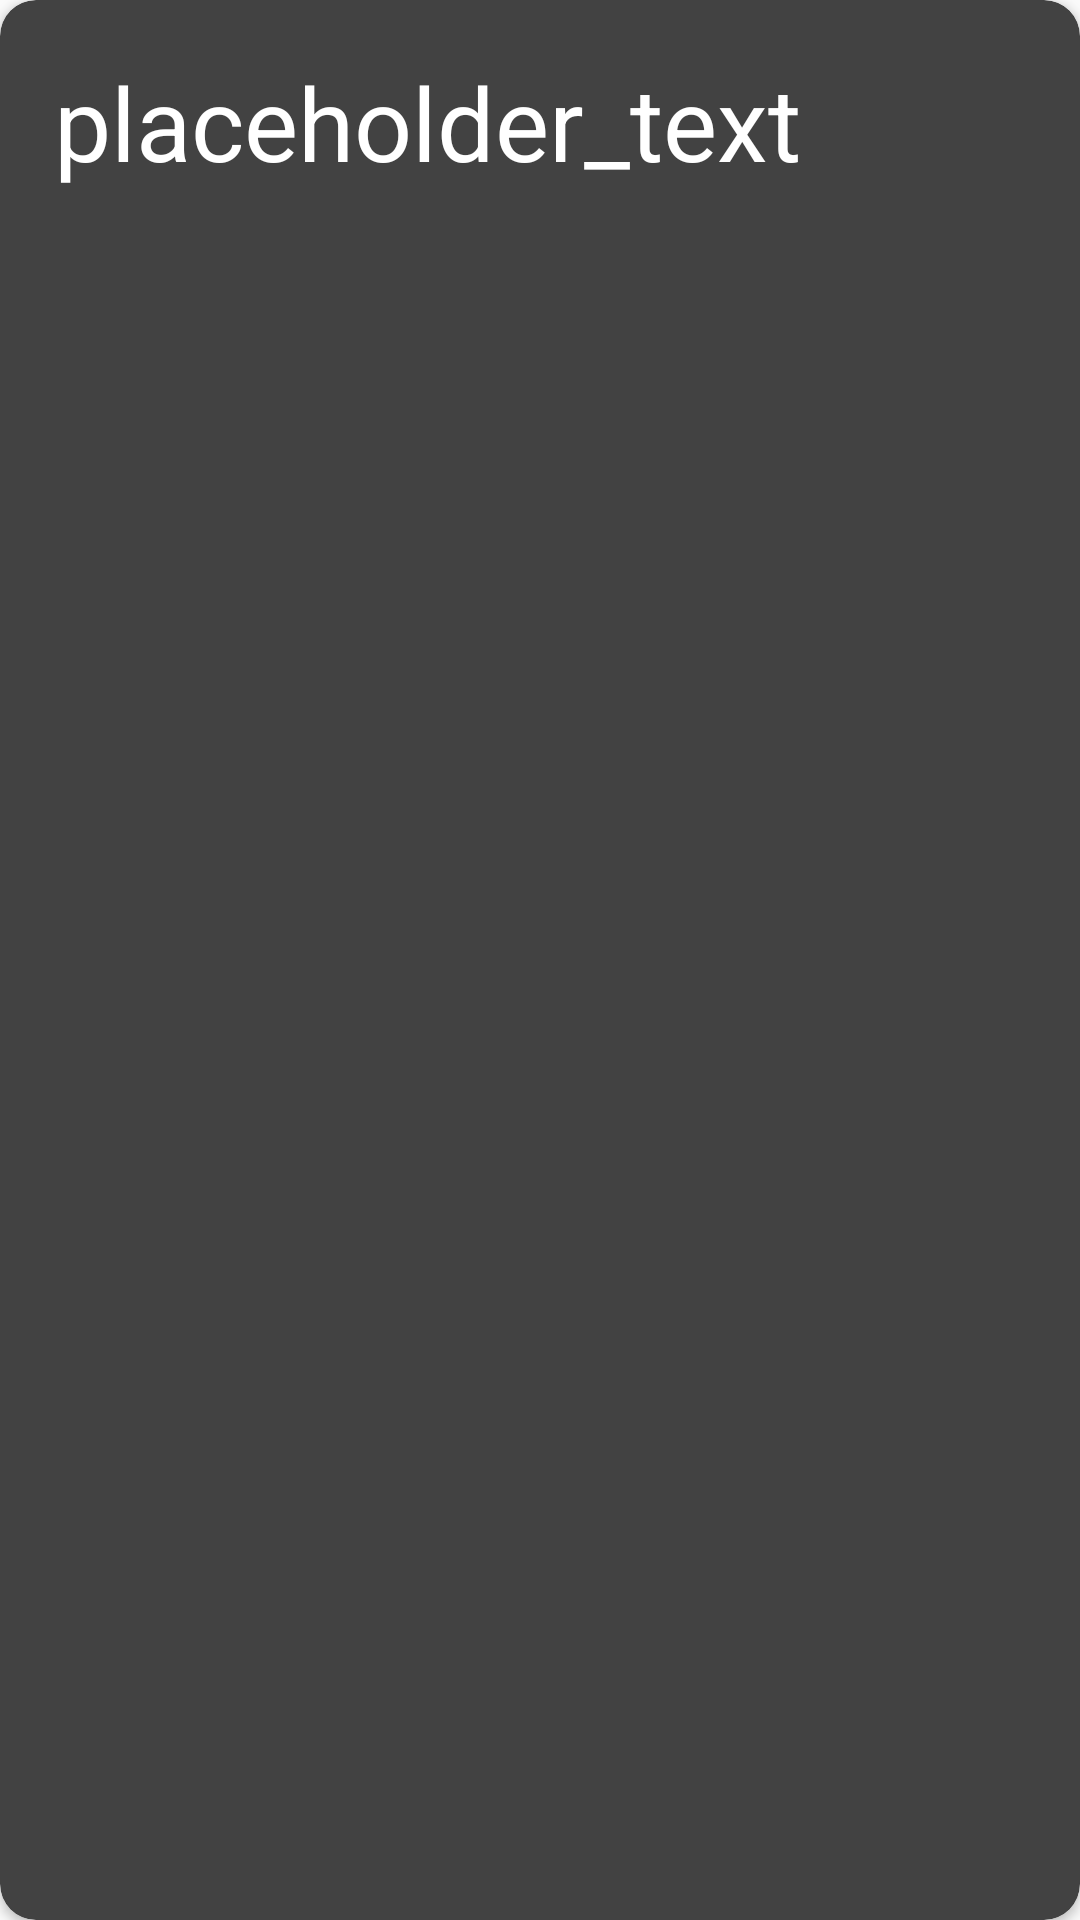

Write the Android layout XML for this screen, with the resource values it uses.
<!-- AndroidManifest.xml: application theme AppTheme -->
<!-- res/layout/project_item.xml -->
<?xml version="1.0" encoding="utf-8"?>
<androidx.cardview.widget.CardView xmlns:android="http://schemas.android.com/apk/res/android"
    xmlns:app="http://schemas.android.com/apk/res-auto"
    android:layout_width="match_parent"
    android:layout_height="wrap_content"
    app:cardBackgroundColor="@color/cardview_dark_background"
    app:cardCornerRadius="12dp"
    app:cardElevation="2dp"
    app:contentPadding="2dp">

    <LinearLayout
        android:id="@+id/card_Layout"
        android:layout_width="match_parent"
        android:layout_height="match_parent"
        android:orientation="vertical">

        <TextView
            android:id="@+id/name_textView"
            android:layout_width="match_parent"
            android:layout_height="wrap_content"
            android:layout_margin="16dp"
            android:text="placeholder_text"
            android:textAppearance="@style/TextAppearance.AppCompat.Display1"
            android:textColor="@color/white" />
    </LinearLayout>
</androidx.cardview.widget.CardView>
<!-- resources referenced by this layout -->
<resources>
  <color name="white">#ffffff</color>
  <style name="AppTheme" parent="Theme.AppCompat.Light.NoActionBar">
          
          <item name="colorPrimary">@color/colorPrimary</item>
          <item name="colorPrimaryDark">@color/colorPrimaryDark</item>
          <item name="colorAccent">@color/colorAccent</item>
      </style>
  <color name="colorPrimary">#6200EE</color>
  <color name="colorPrimaryDark">#3700B3</color>
  <color name="colorAccent">#03DAC5</color>
</resources>
